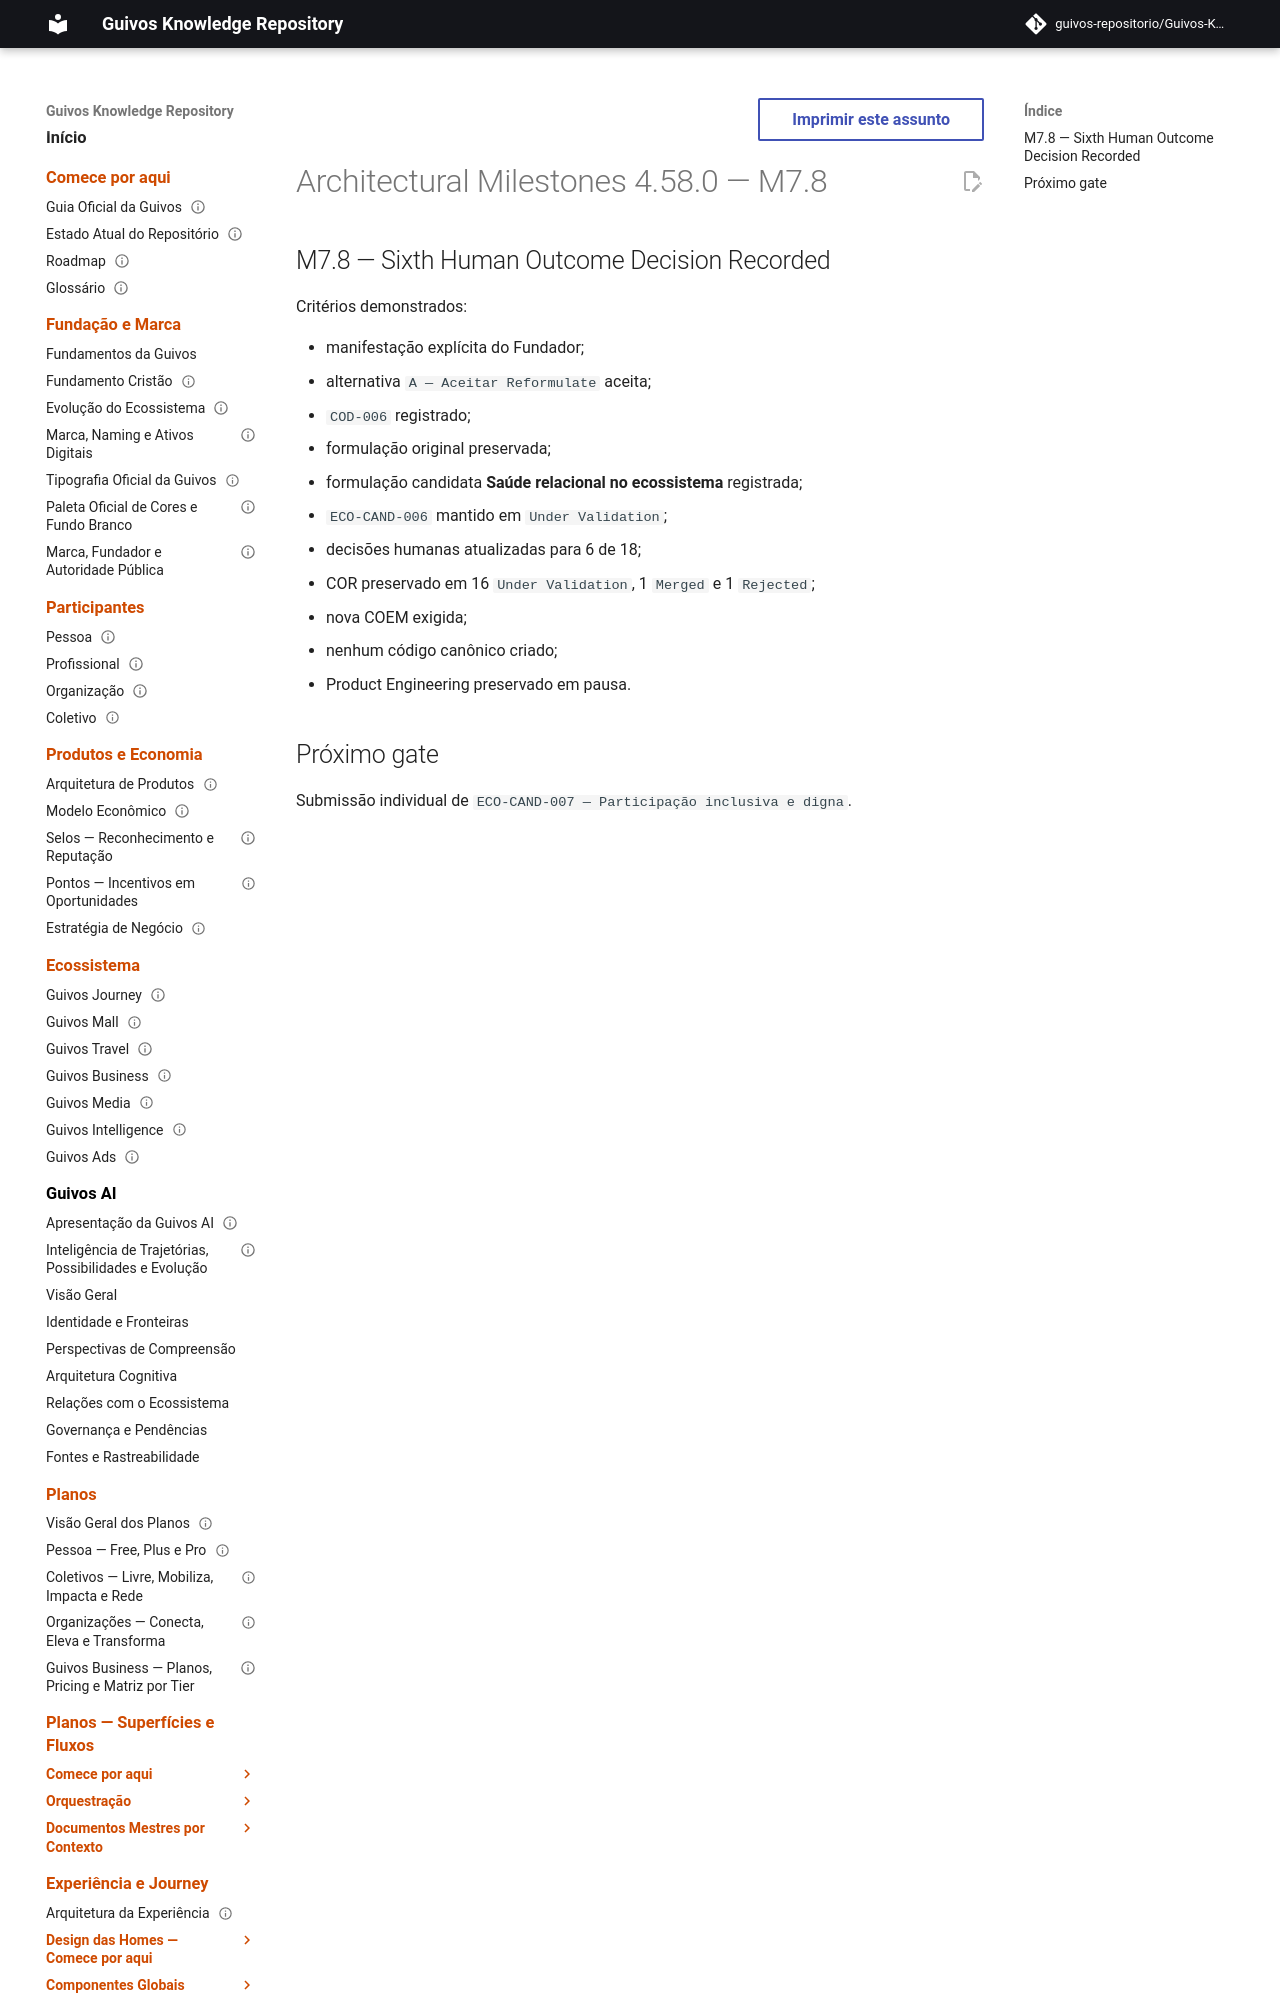

repository: guivos-repositorio/Guivos-Knowledge-Repository · page: project/architectural-milestones-4.58.0/index.html · generator: mkdocs

---
id: GKR-ARCHITECTURAL-MILESTONES-4-58-0
title: Architectural Milestones 4.58.0 — M7.8
status: historical
version: 4.58.0
owner: Guivos
last_updated: 2026-07-25
related:
  - GKR-ARCHITECTURAL-MILESTONES-001
  - COD-006
  - M7.8
normative: false
---

# Architectural Milestones 4.58.0 — M7.8
